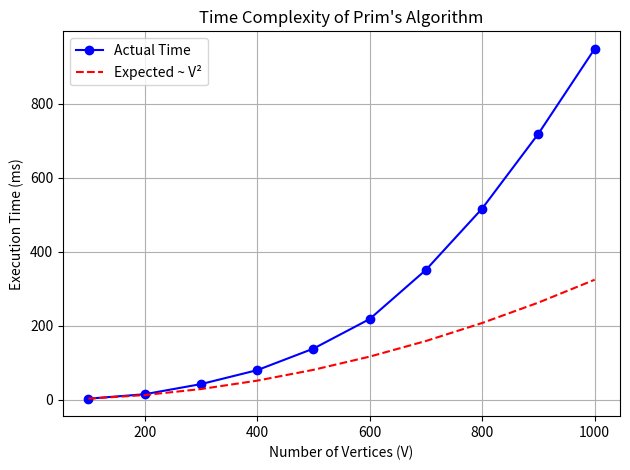

This chart was generated by the following Python code:
import time
import random
import matplotlib.pyplot as mp
import math
import heapq

# Prim's Algorithm using Min-Heap (Priority Queue)
def prims_algorithm(graph, V):
    visited = [False] * V
    min_heap = [(0, 0)]  # (weight, vertex)
    total_cost = 0

    while min_heap:
        weight, u = heapq.heappop(min_heap)
        if visited[u]:
            continue
        visited[u] = True
        total_cost += weight
        for v, w in graph[u]:
            if not visited[v]:
                heapq.heappush(min_heap, (w, v))
    return total_cost

# Graph generation
def generate_graph(V, max_weight=100):
    graph = [[] for _ in range(V)]
    for u in range(V):
        for v in range(u + 1, V):
            weight = random.randint(1, max_weight)
            graph[u].append((v, weight))
            graph[v].append((u, weight))  # undirected graph
    return graph

# Time complexity graph plot
def run_and_plot():
    sizes = list(range(100, 1001, 100))
    times = []

    for V in sizes:
        graph = generate_graph(V)
        start = time.perf_counter()
        prims_algorithm(graph, V)
        end = time.perf_counter()
        times.append((end - start) * 1000)  # in milliseconds

    # Expected Time Complexity ~ O(V^2) or O(E log V) with priority queue
    scale_factor = times[0] / (sizes[0] ** 2)
    expected_curve = [scale_factor * (n ** 2) for n in sizes]

    # Plotting the graph
    mp.plot(sizes, times, label="Actual Time", marker='o', color='blue')
    mp.plot(sizes, expected_curve, label="Expected ~ V²", linestyle='--', color='red')

    mp.xlabel("Number of Vertices (V)")
    mp.ylabel("Execution Time (ms)")
    mp.title("Time Complexity of Prim's Algorithm")
    mp.legend()
    mp.grid(True)
    mp.tight_layout()
    mp.show()

run_and_plot()
